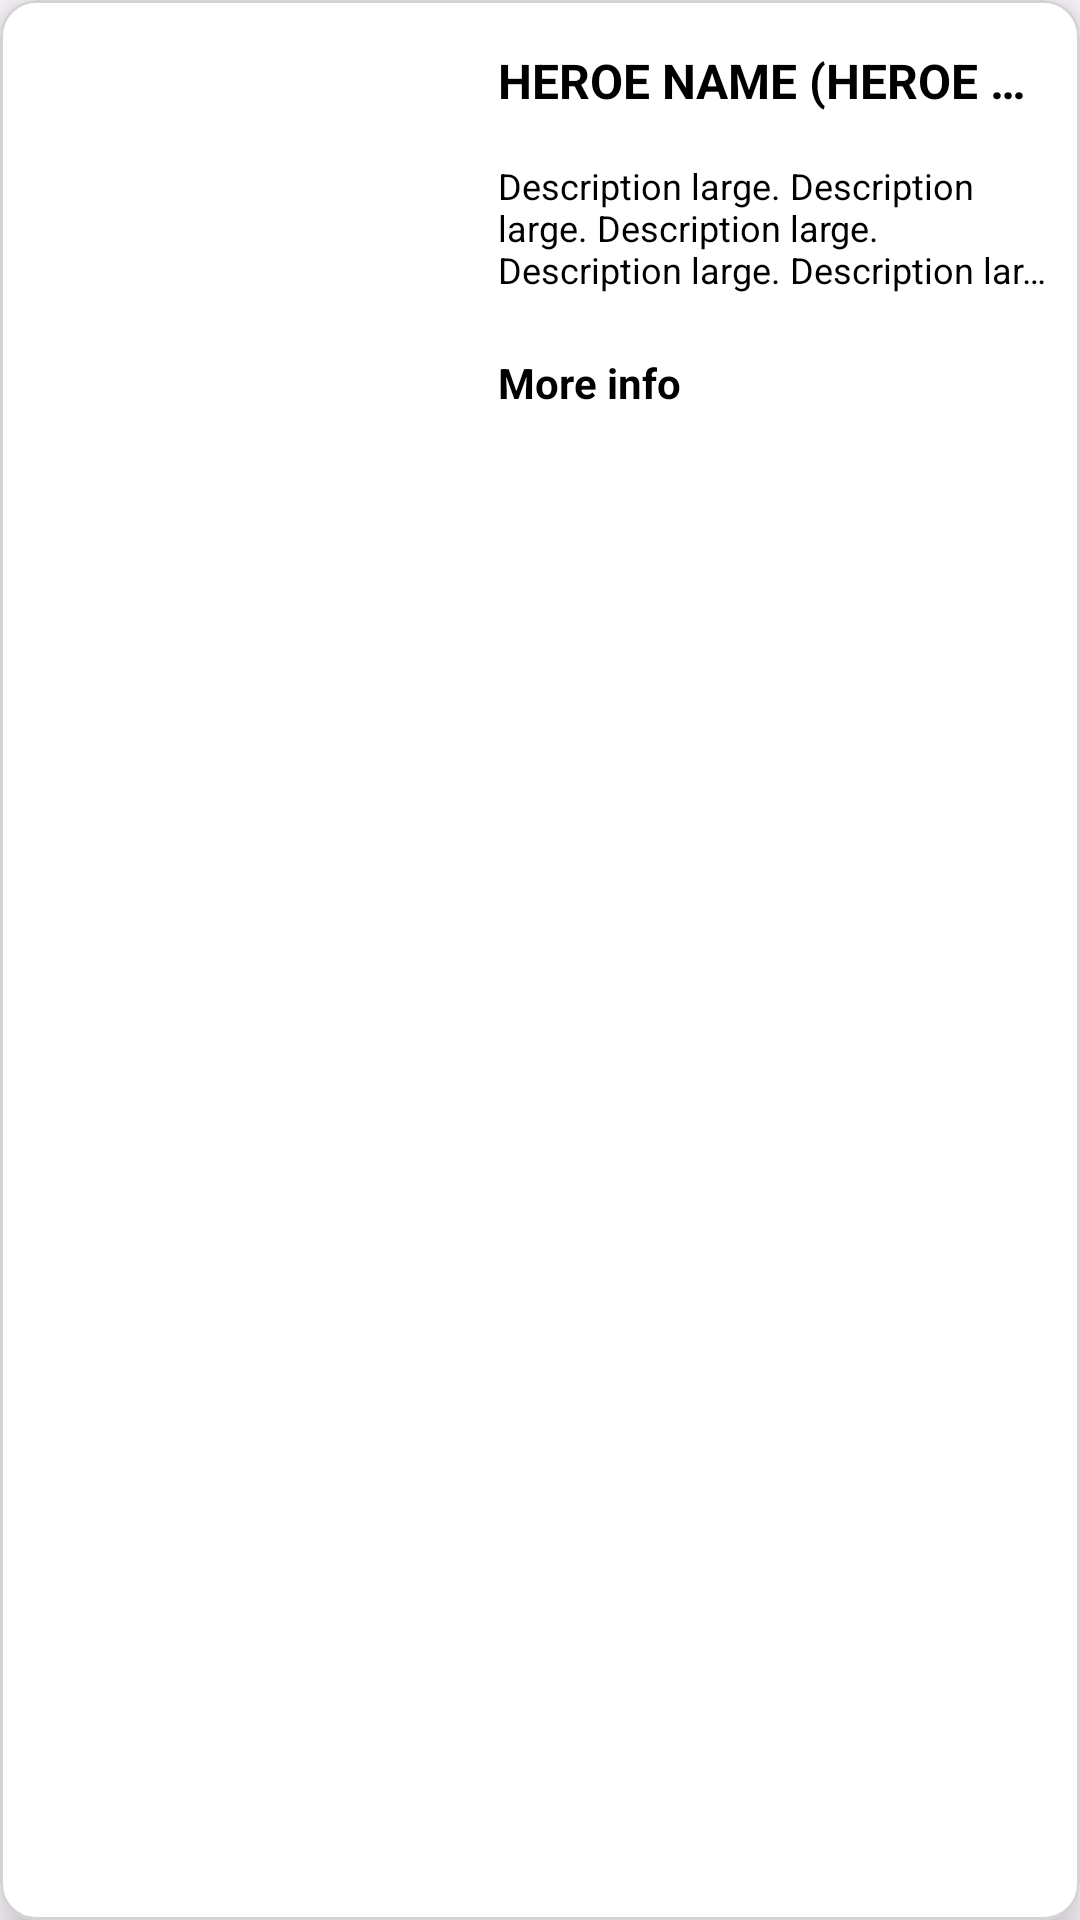

This screen was rendered from an Android layout file. Write that file and the resources it references.
<!-- AndroidManifest.xml: application theme Theme.MarvelRetro1 -->
<!-- res/layout/characters_list_item.xml -->
<?xml version="1.0" encoding="utf-8"?>
<com.google.android.material.card.MaterialCardView xmlns:android="http://schemas.android.com/apk/res/android"
    xmlns:app="http://schemas.android.com/apk/res-auto"
    xmlns:tools="http://schemas.android.com/tools"
    android:layout_width="match_parent"
    android:layout_height="wrap_content"
    android:layout_marginBottom="12dp"
    app:cardBackgroundColor="@color/white"
    app:cardCornerRadius="12dp"
    app:cardElevation="8dp"
    app:strokeColor="#D3D3D3"
    app:strokeWidth="1dp">

    <LinearLayout
        android:layout_width="match_parent"
        android:layout_height="wrap_content"
        android:orientation="horizontal">

        <ImageView
            android:id="@+id/avatar"
            android:layout_width="150dp"
            android:layout_height="150dp"
            android:scaleType="centerCrop"
            tools:src="@tools:sample/avatars" />

        <androidx.constraintlayout.widget.ConstraintLayout
            android:layout_width="match_parent"
            android:layout_height="match_parent"
            android:orientation="vertical">

            <TextView
                android:id="@+id/name"
                style="@style/CardName"
                android:layout_width="match_parent"
                android:layout_height="wrap_content"
                android:layout_marginLeft="16dp"
                android:layout_marginTop="16dp"
                android:layout_marginRight="8dp"
                android:text="HEROE NAME (HEROE VERSION)"
                android:textAlignment="viewStart"
                android:textStyle="bold"
                android:maxLines="1"
                android:ellipsize="end"
                app:layout_constraintTop_toTopOf="parent"/>

            <TextView
                android:id="@+id/description"
                style="@style/CardName"
                android:layout_width="match_parent"
                android:layout_height="wrap_content"
                android:layout_alignBottom="@+id/name"
                android:layout_marginLeft="16dp"
                android:layout_marginTop="16dp"
                android:layout_marginRight="8dp"
                android:textSize="12sp"
                android:maxLines="3"
                android:ellipsize="end"
                android:text="Description large. Description large. Description large. Description large. Description large. "
                android:textAlignment="viewStart"
                app:layout_constraintTop_toBottomOf="@+id/name"/>

            <RelativeLayout
                android:layout_width="match_parent"
                android:layout_height="wrap_content"
                app:layout_constraintBottom_toBottomOf="parent">

                <TextView
                    android:id="@+id/go_to_Character"
                    android:layout_width="wrap_content"
                    android:layout_height="wrap_content"
                    android:layout_marginLeft="16dp"
                    android:layout_marginBottom="8dp"
                    android:text="More info"
                    android:textColor="@color/black"
                    android:textStyle="bold" />

                <ImageView
                    android:layout_width="24dp"
                    android:layout_height="24dp"
                    android:layout_alignParentRight="true"
                    android:layout_marginRight="16dp"
                    android:layout_marginBottom="8dp"
                    android:src="@drawable/baseline_arrow_forward_ios_24" />
            </RelativeLayout>


        </androidx.constraintlayout.widget.ConstraintLayout>


    </LinearLayout>

</com.google.android.material.card.MaterialCardView>
<!-- resources referenced by this layout -->
<resources>
  <color name="black">#FF000000</color>
  <color name="white">#FFFFFFFF</color>
  <style name="CardName" parent="Theme.AppCompat.Light">
          <item name="android:textAlignment">center</item>
          <item name="android:textColor">@color/black</item>
          <item name="android:textSize">16sp</item>
      </style>
  <style name="Theme.MarvelRetro1" parent="Base.Theme.MarvelRetro1" />
  <style name="Base.Theme.MarvelRetro1" parent="Theme.Material3.DayNight.NoActionBar">
          
          
      </style>
</resources>
